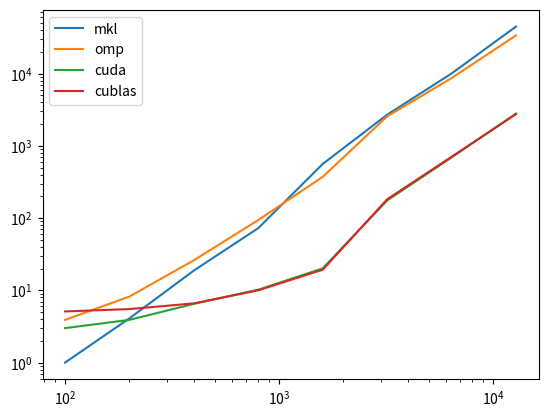

Recreate this plot in Python.
import numpy as np
import matplotlib.pyplot as plt


plt.loglog([100, 200, 400, 800, 1600, 3200, 6400, 12800], [1, 4.1, 18.8, 72.6, 561, 2691, 10007, 44661], label="mkl")
plt.loglog([100, 200, 400, 800, 1600, 3200, 6400, 12800], [3.9, 8.2, 26.1, 94, 372, 2558, 8649, 33716], label="omp")
plt.loglog([100, 200, 400, 800, 1600, 3200, 6400, 12800], [3, 3.9, 6.5, 10.2, 20.1, 175, 690, 2792], label="cuda")
plt.loglog([100, 200, 400, 800, 1600, 3200, 6400, 12800], [5.1, 5.5, 6.6, 10, 19.3, 182, 705, 2744], label="cublas")

plt.legend(loc="upper left")

plt.show()